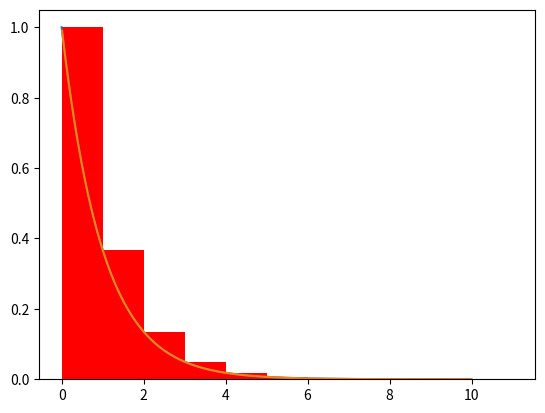

This chart was generated by the following Python code:
import math
import matplotlib.pyplot as plt

S0 = math.exp(0)-math.exp(-10)

# Alinhado à esquerdas

x=range(0, 10)
y=[math.exp(-xi) for xi in x]  # isto se chama "list comprehension"

plt.bar(x,y,color="red",align="edge",width=1)
x1=[i/100 for i in range(0,1000)]
y1=[math.exp(-xi) for xi in x1]

S1= 0
for xi in x1:
    S1 = S1+ math.exp(-xi) * 0.01
print("Soma de 1000 caixinhas = ",S1)

print("Resultado analítico = ",S0)

precisao = (abs(S1-S0) / S0) * 100

print(f'A precisão do alinhamento à esquerda é de {precisao}%')

plt.plot(x1,y1)
plt.show()

# Alinhado à direita

x=range(1, 11)
y=[math.exp(-xi) for xi in x]  # isto se chama "list comprehension"

plt.bar(x,y,color="red",align="edge",width=1)
x1=[i/100 for i in range(1,1001)]
y1=[math.exp(-xi) for xi in x1]

S1= 0
for xi in x1:
    S1 = S1+ math.exp(-xi) * 0.01
print("Soma de 1000 caixinhas = ",S1)

print("Resultado analítico = ",S0)

precisao = (abs(S1-S0) / S0) * 100

print(f'A precisão do alinhamento à direita é de {precisao}%')

plt.plot(x1,y1)
plt.show()


